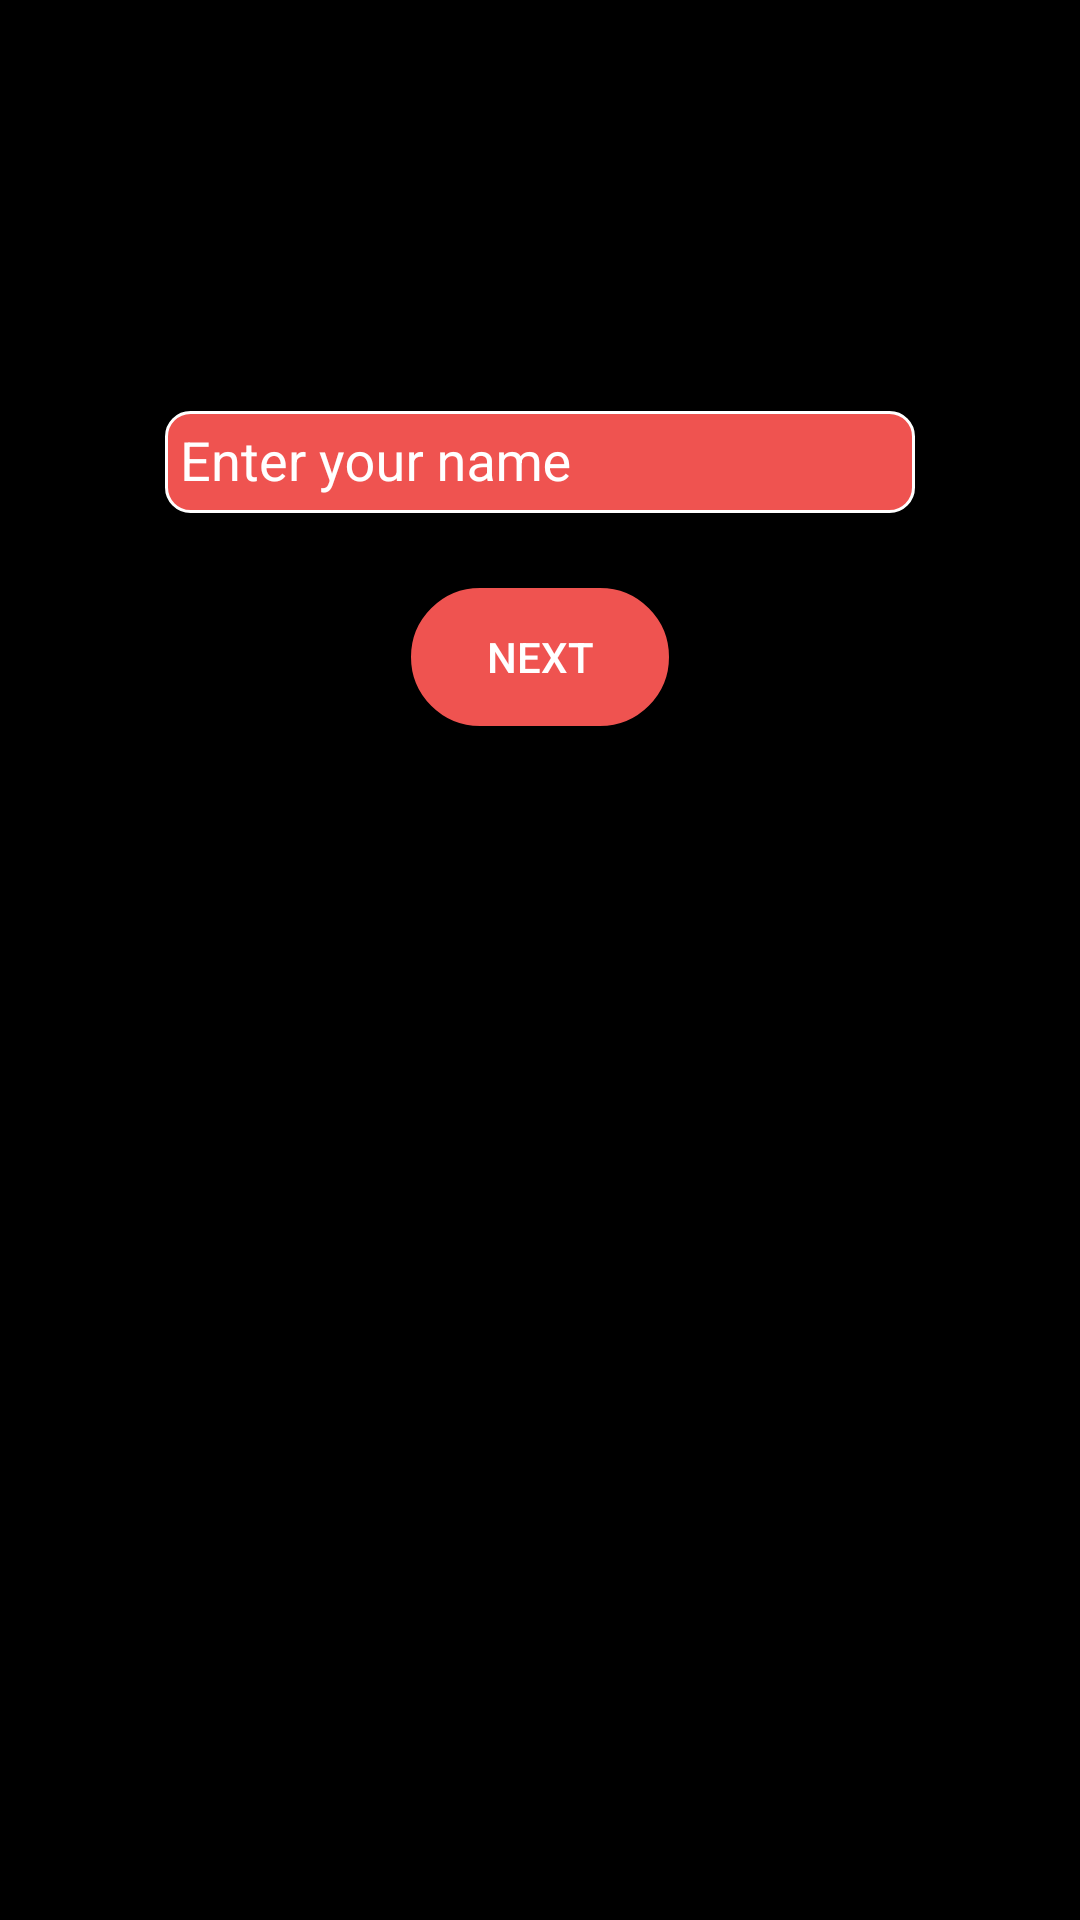

The Android layout XML behind this screen, and the referenced resources:
<!-- AndroidManifest.xml: application theme custom -->
<!-- res/layout/activity_user.xml -->
<?xml version="1.0" encoding="utf-8"?>

<LinearLayout xmlns:android="http://schemas.android.com/apk/res/android"
    xmlns:app="http://schemas.android.com/apk/res-auto"
    xmlns:tools="http://schemas.android.com/tools"
    android:layout_width="match_parent"
    android:layout_height="match_parent"
    tools:context="kh618.statisticscs.User"
    android:orientation="vertical"
    android:background="@color/DarkBlue"
    >
    <android.support.design.widget.TextInputLayout
        android:id="@+id/input_layout_username"
        android:layout_width="wrap_content"
        android:layout_height="wrap_content"
        android:layout_gravity="center"
        android:layout_marginTop="120dp"
        android:padding="6dp"
        android:focusedByDefault="false"
        >
        <EditText
            android:id="@+id/khaled"
            android:layout_width="250dp"
            android:layout_height="34dp"
            android:hint="Enter your name"
            android:textSize="18sp"
            android:background="@drawable/edittext"
            android:padding="5dp"
            android:inputType="textPersonName"
            android:textColor="@color/textColor"
            />
    </android.support.design.widget.TextInputLayout>
    <Button
        android:layout_width="wrap_content"
        android:layout_height="wrap_content"
        android:text="next"
        android:textColor="@color/textColor"
        android:background="@drawable/button"
        android:layout_marginTop="18dp"
        android:layout_gravity="center"
        android:onClick="next"
        />

</LinearLayout>
<!-- resources referenced by this layout -->
<resources>
  <color name="DarkBlue">#000</color>
  <color name="textColor">@android:color/white</color>
  <!-- drawable button (drawable) -->
  <?xml version="1.0" encoding="utf-8"?>
  
  <shape xmlns:android="http://schemas.android.com/apk/res/android">
      <stroke
          android:width="1dp"
          android:color="@color/DarkBlue"/>
      <corners
          android:radius="100dp" />
  
      
  
      <solid android:color="@color/redLight"/>
  </shape>
  <!-- drawable edittext (drawable) -->
  <?xml version="1.0" encoding="utf-8"?>
  
  <shape xmlns:android="http://schemas.android.com/apk/res/android">
      <stroke
          android:width="1dp"
          android:color="#fff"/>
      <corners
          android:radius="8dp" />
  
      
  
      <solid android:color="@color/redLight"/>
  </shape>
  <style name="custom" parent="Theme.AppCompat.Light.NoActionBar">
          
          <item name="colorPrimary">@color/DarkBlue</item>
          <item name="colorPrimaryDark">@color/redLight</item>
          <item name="colorAccent">@color/DarkBlue</item>
          <item name="android:textColorHint">@color/textColor</item>
          <item name="colorControlActivated">@color/textColor</item>
          <item name="android:textColor">@color/textColor</item>
      </style>
  <color name="redLight">#EF5350</color>
</resources>
